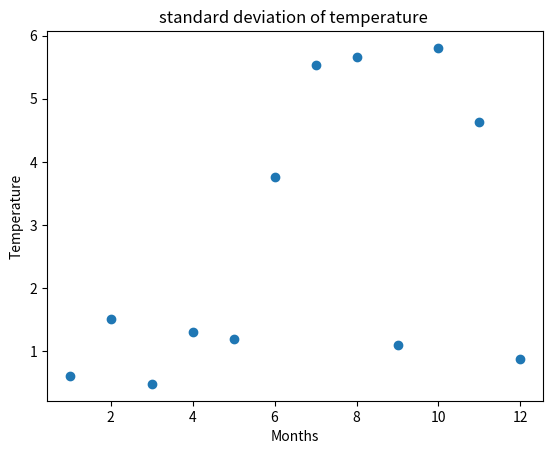

The matplotlib source for this figure:
import matplotlib.pyplot as plt
import math
from collections import OrderedDict
import random


temperatutes_of_months = OrderedDict()

temperatutes_of_months['January'] = random.sample(range(-10,60),31)
temperatutes_of_months['February'] = random.sample(range(-10,60),28)
temperatutes_of_months['March'] = random.sample(range(-10,60),31)
temperatutes_of_months['April'] = random.sample(range(-10,60),30)
temperatutes_of_months['May'] = random.sample(range(-10,60),31)
temperatutes_of_months['June'] = random.sample(range(-10,60),30)
temperatutes_of_months['July'] = random.sample(range(-10,60),31)
temperatutes_of_months['August'] = random.sample(range(-10,60),31)
temperatutes_of_months['September'] = random.sample(range(-10,60),30)
temperatutes_of_months['October'] = random.sample(range(-10,60),31)
temperatutes_of_months['November'] = random.sample(range(-10,60),30)
temperatutes_of_months['December'] = random.sample(range(-10,60),31)




mean = OrderedDict()
for a, b in temperatutes_of_months.items():
    average = sum(b) / len(b)
    mean[a] = average



myvariance = OrderedDict()

for a,b in temperatutes_of_months.items():
    print(b)
    for c in b:
        variance = list()
        print(mean[a])
        variance.append(((mean[a] - c) ** 2))
    myvariance[a] = sum(variance)

print(myvariance)


deviation = OrderedDict({})
for a,b in myvariance.items():
    deviation[a] = math.sqrt(b / len(temperatutes_of_months[a]))

# months = *range(1,13)


plt.scatter([*range(1,13)] ,list(deviation.values()))
plt.title('standard deviation of temperature ')
plt.xlabel('Months')
plt.ylabel('Temperature')
plt.show()
